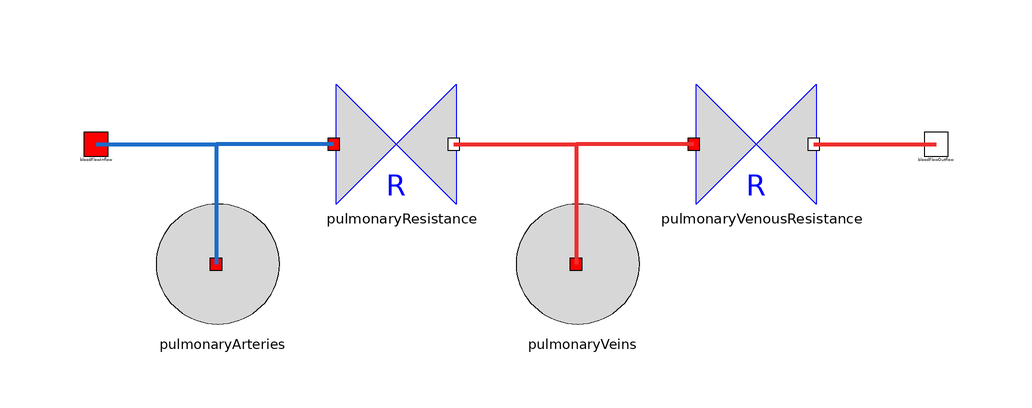

The component connection diagram of the Modelica model below, drawn from its own Placement and Line annotations.

model PulmonaryCirculation



      BloodFlowInflow bloodFlowInflow annotation (Placement(transformation(
              extent={{-62,-2},{-58,2}}), iconTransformation(extent={{-112,-10},
                {-92,10}})));
      BloodFlowOutflow bloodFlowOutflow annotation (Placement(transformation(
              extent={{78,-2},{82,2}}), iconTransformation(extent={{90,-10},{
                110,10}})));
      ElasticCompartment pulmonaryArteries(
        elastance_NonSI=0.233,
        unstressedVolume_NonSI=50,
        externalPressure_NonSI=-4,
        V0_NonSI=99)
        annotation (Placement(transformation(extent={{-50,-30},{-30,-10}})));
      BloodResistor pulmonaryResistance(bloodResistance_NonSI=0.11)
        annotation (Placement(transformation(extent={{-20,-10},{0,10}})));
      ElasticCompartment pulmonaryVeins(
        elastance_NonSI=0.0455,
        unstressedVolume_NonSI=350,
        externalPressure_NonSI=-4,
        V0_NonSI=516)
        annotation (Placement(transformation(extent={{10,-30},{30,-10}})));
      BloodResistor pulmonaryVenousResistance(bloodResistance_NonSI=0.003)
        annotation (Placement(transformation(extent={{40,-10},{60,10}})));
    equation
      connect(bloodFlowInflow, pulmonaryArteries.bloodFlowInflow) annotation (
          Line(
          points={{-60,0},{-40,0},{-40,-20}},
          color={28,108,200},
          thickness=1));
      connect(pulmonaryResistance.bloodFlowInflow, pulmonaryArteries.bloodFlowInflow)
        annotation (Line(
          points={{-20.4,0},{-40,0},{-40,-20}},
          color={28,108,200},
          thickness=1));
      connect(pulmonaryResistance.bloodFlowOutflow, pulmonaryVeins.bloodFlowInflow)
        annotation (Line(
          points={{-0.4,0},{20,0},{20,-20}},
          color={238,46,47},
          thickness=1));
      connect(pulmonaryVenousResistance.bloodFlowInflow, pulmonaryVeins.bloodFlowInflow)
        annotation (Line(
          points={{39.6,0},{20,0},{20,-20}},
          color={238,46,47},
          thickness=1));
      connect(pulmonaryVenousResistance.bloodFlowOutflow, bloodFlowOutflow)
        annotation (Line(
          points={{59.6,0},{80,0}},
          color={238,46,47},
          thickness=1));
      annotation (Icon(coordinateSystem(preserveAspectRatio=false), graphics={
              Rectangle(
              extent={{-100,20},{100,-20}},
              lineColor={255,0,0},
              fillPattern=FillPattern.HorizontalCylinder,
              fillColor={244,125,35}), Text(
              extent={{-128,-28},{122,-46}},
              lineColor={0,0,0},
              fillPattern=FillPattern.HorizontalCylinder,
              fillColor={244,125,35},
              textString="%name")}), Diagram(coordinateSystem(
              preserveAspectRatio=false)));
    end PulmonaryCirculation;